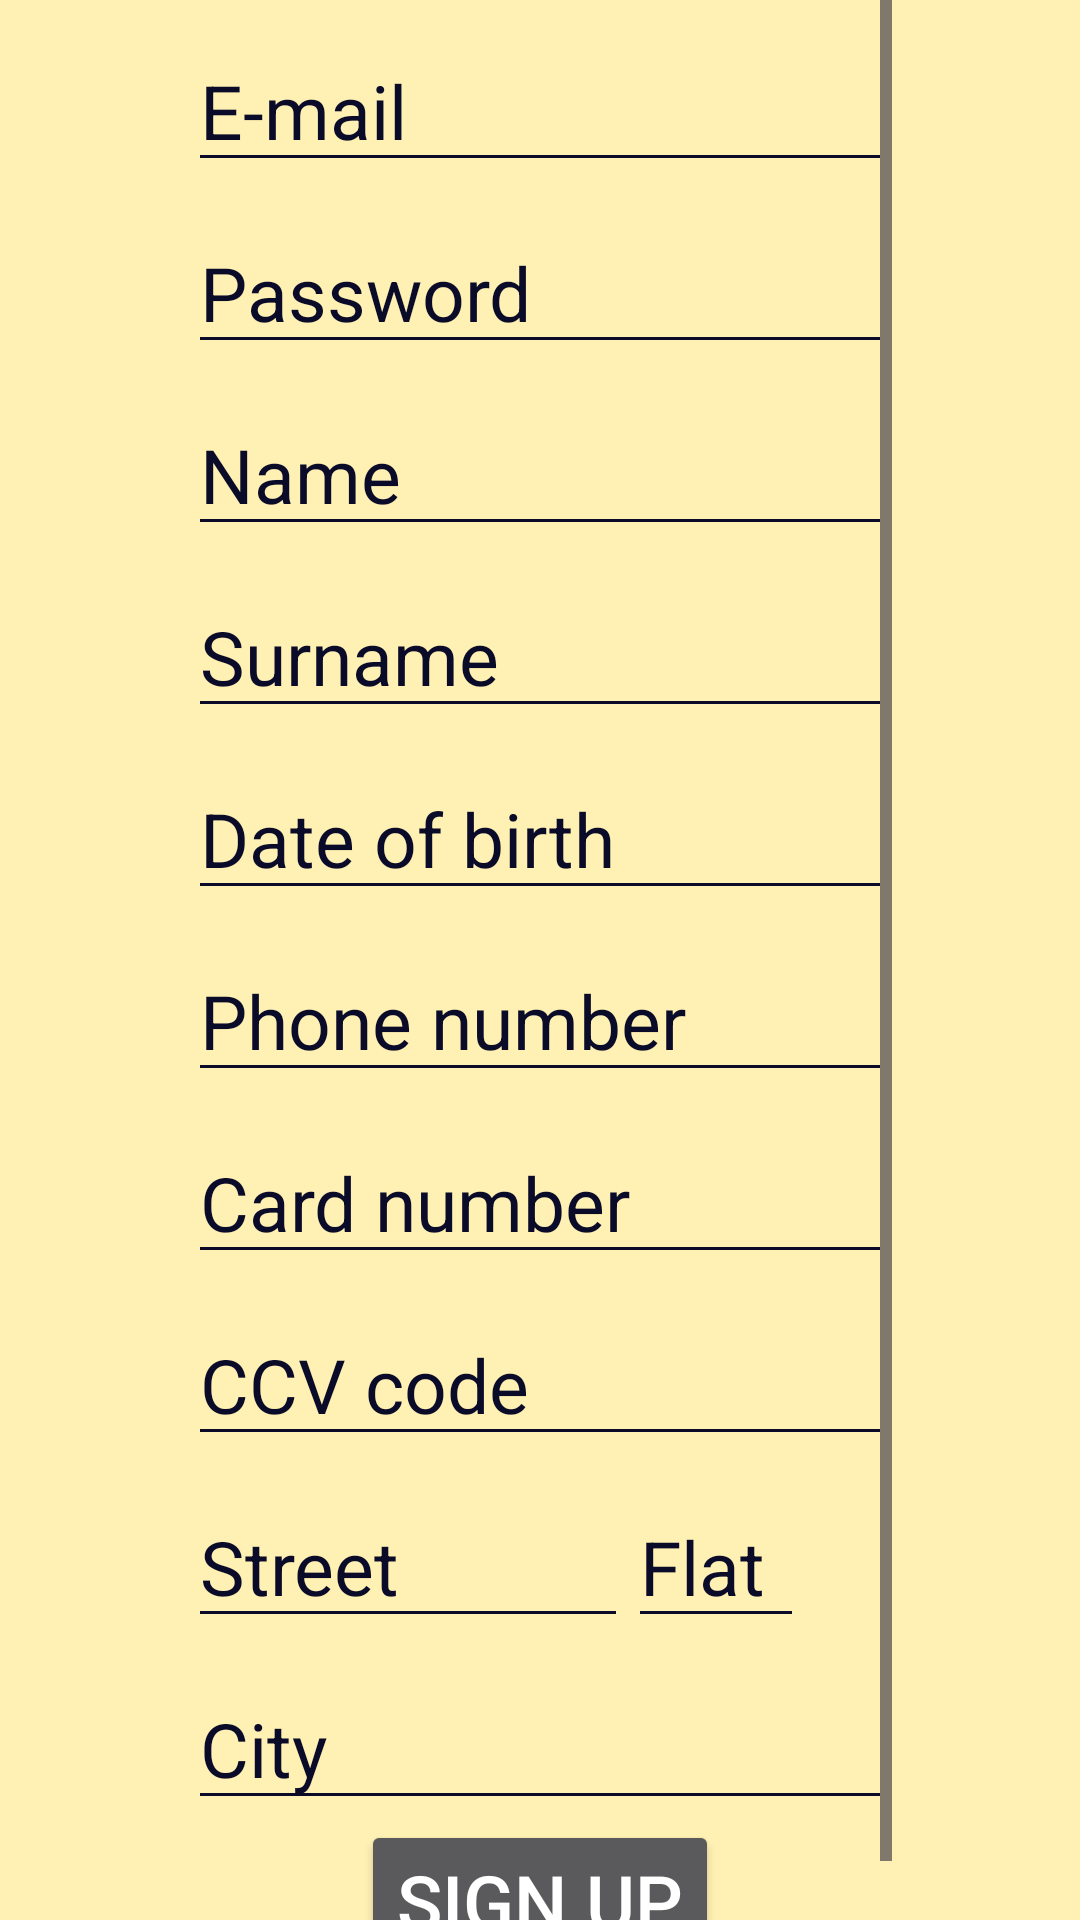

The Android layout XML behind this screen, and the referenced resources:
<!-- AndroidManifest.xml: application theme AppTheme -->
<!-- res/layout/activity_rejestracja.xml -->
<?xml version="1.0" encoding="utf-8"?>
<android.support.constraint.ConstraintLayout xmlns:android="http://schemas.android.com/apk/res/android"
    xmlns:app="http://schemas.android.com/apk/res-auto"
    xmlns:tools="http://schemas.android.com/tools"
    android:layout_width="match_parent"
    android:layout_height="match_parent"
    android:background="@color/colorPrimary"
    tools:context=".Rejestracja">

    <ScrollView
        android:layout_width="wrap_content"
        android:layout_height="match_parent"
        android:layout_marginEnd="8dp"
        android:layout_marginStart="8dp"
        android:fillViewport="true"
        app:layout_constraintEnd_toEndOf="parent"
        app:layout_constraintStart_toStartOf="parent">

        <android.support.constraint.ConstraintLayout xmlns:android="http://schemas.android.com/apk/res/android"
            xmlns:app="http://schemas.android.com/apk/res-auto"
            xmlns:tools="http://schemas.android.com/tools"
            android:layout_width="wrap_content"
            android:layout_height="wrap_content"
            android:orientation="vertical"
            android:scrollbars="none">

            <ImageView
                android:id="@+id/logo"
                android:layout_width="wrap_content"
                android:layout_height="wrap_content"
                android:adjustViewBounds="true"
                android:src="@drawable/logo_s"
                android:contentDescription="@string/logo"
                app:layout_constraintEnd_toEndOf="parent"
                app:layout_constraintStart_toStartOf="parent" />

            <EditText
                android:id="@+id/email"
                android:layout_width="wrap_content"
                android:layout_height="wrap_content"
                android:ems="8"
                android:hint="@string/email"
                android:paddingTop="20dp"
                android:textColorHint="@color/colorPrimaryDark"
                android:textSize="25sp"
                android:inputType="textEmailAddress"
                app:layout_constraintLeft_toLeftOf="parent"
                app:layout_constraintRight_toRightOf="parent"
                app:layout_constraintTop_toBottomOf="@id/logo" />

            <EditText
                android:id="@+id/newpassword"
                android:layout_width="wrap_content"
                android:layout_height="wrap_content"
                android:backgroundTint="@color/colorPrimaryDark"
                android:ems="8"
                android:hint="@string/password"
                android:inputType="textPassword"
                android:paddingTop="20dp"
                android:textColorHint="@color/colorPrimaryDark"
                android:textSize="25sp"
                app:layout_constraintLeft_toLeftOf="parent"
                app:layout_constraintRight_toRightOf="parent"
                app:layout_constraintTop_toBottomOf="@id/email" />

            <EditText
                android:id="@+id/name"
                android:layout_width="wrap_content"
                android:layout_height="wrap_content"
                android:ems="8"
                android:hint="@string/name"
                android:paddingTop="20dp"
                android:textColorHint="@color/colorPrimaryDark"
                android:textSize="25sp"
                android:inputType="textPersonName"
                app:layout_constraintLeft_toLeftOf="parent"
                app:layout_constraintRight_toRightOf="parent"
                app:layout_constraintTop_toBottomOf="@id/newpassword" />

            <EditText
                android:id="@+id/surname"
                android:layout_width="wrap_content"
                android:layout_height="wrap_content"
                android:ems="8"
                android:hint="@string/surname"
                android:inputType="text"
                android:paddingTop="20dp"
                android:textColorHint="@color/colorPrimaryDark"
                android:textSize="25sp"
                app:layout_constraintLeft_toLeftOf="parent"
                app:layout_constraintRight_toRightOf="parent"
                app:layout_constraintTop_toBottomOf="@id/name" />

            <EditText
                android:id="@+id/date"
                android:layout_width="wrap_content"
                android:layout_height="wrap_content"
                android:ems="8"
                android:hint="@string/date"
                android:inputType="date"
                android:paddingTop="20dp"
                android:textColorHint="@color/colorPrimaryDark"
                android:textSize="25sp"
                app:layout_constraintLeft_toLeftOf="parent"
                app:layout_constraintRight_toRightOf="parent"
                app:layout_constraintTop_toBottomOf="@id/surname" />

            <EditText
                android:id="@+id/phone"
                android:layout_width="wrap_content"
                android:layout_height="wrap_content"
                android:ems="8"
                android:hint="@string/phone"
                android:inputType="phone"
                android:paddingTop="20dp"
                android:textColorHint="@color/colorPrimaryDark"
                android:textSize="25sp"
                app:layout_constraintLeft_toLeftOf="parent"
                app:layout_constraintRight_toRightOf="parent"
                app:layout_constraintTop_toBottomOf="@id/date" />

            <EditText
                android:id="@+id/karta"
                android:layout_width="wrap_content"
                android:layout_height="wrap_content"
                android:ems="8"
                android:hint="@string/card"
                android:inputType="numberDecimal"
                android:paddingTop="20dp"
                android:textColorHint="@color/colorPrimaryDark"
                android:textSize="25sp"
                app:layout_constraintLeft_toLeftOf="parent"
                app:layout_constraintRight_toRightOf="parent"
                app:layout_constraintTop_toBottomOf="@id/phone" />

            <EditText
                android:id="@+id/ccv"
                android:layout_width="wrap_content"
                android:layout_height="wrap_content"
                android:ems="8"
                android:hint="@string/ccv"
                android:inputType="number"
                android:paddingTop="20dp"
                android:textColorHint="@color/colorPrimaryDark"
                android:textSize="25sp"
                android:maxLength="3"
                app:layout_constraintLeft_toLeftOf="parent"
                app:layout_constraintRight_toRightOf="parent"
                app:layout_constraintTop_toBottomOf="@id/karta" />

            <EditText
                android:id="@+id/street"
                android:layout_width="wrap_content"
                android:layout_height="wrap_content"
                android:ems="5"
                android:hint="@string/street"
                android:inputType="text"
                android:paddingTop="20dp"
                android:textColorHint="@color/colorPrimaryDark"
                android:textSize="25sp"
                app:layout_constraintLeft_toLeftOf="parent"
                app:layout_constraintTop_toBottomOf="@id/ccv" />

            <EditText
                android:id="@+id/flat"
                android:layout_width="wrap_content"
                android:layout_height="wrap_content"
                android:ems="2"
                android:hint="@string/flat"
                android:inputType="number"
                android:paddingTop="20dp"
                android:textColorHint="@color/colorPrimaryDark"
                android:textSize="25sp"
                app:layout_constraintLeft_toRightOf="@id/street"
                app:layout_constraintTop_toBottomOf="@id/ccv"/>

            <EditText
                android:id="@+id/city"
                android:layout_width="wrap_content"
                android:layout_height="wrap_content"
                android:ems="8"
                android:hint="@string/city"
                android:inputType="text"
                android:paddingTop="20dp"
                android:textColorHint="@color/colorPrimaryDark"
                android:textSize="25sp"
                app:layout_constraintLeft_toLeftOf="parent"
                app:layout_constraintRight_toRightOf="parent"
                app:layout_constraintTop_toBottomOf="@id/street" />

            <Button
                android:id="@+id/registernew"
                android:layout_width="wrap_content"
                android:layout_height="wrap_content"
                android:text="@string/registernew"
                android:textSize="25sp"
                app:layout_constraintEnd_toEndOf="parent"
                app:layout_constraintStart_toStartOf="parent"
                app:layout_constraintTop_toBottomOf="@id/city" />

        </android.support.constraint.ConstraintLayout>
    </ScrollView>


</android.support.constraint.ConstraintLayout>
<!-- resources referenced by this layout -->
<resources>
  <color name="colorPrimary">#fff0b3</color>
  <color name="colorPrimaryDark">#0a0a29</color>
  <string name="card">Card number</string>
  <string name="ccv">CCV code</string>
  <string name="city">City</string>
  <string name="date">Date of birth</string>
  <string name="email">E-mail</string>
  <string name="flat">Flat</string>
  <string name="logo">Logo</string>
  <string name="name">Name</string>
  <string name="password">Password</string>
  <string name="phone">Phone number</string>
  <string name="registernew">Sign up</string>
  <string name="street">Street</string>
  <string name="surname">Surname</string>
  <style name="AppTheme" parent="Theme.AppCompat.NoActionBar">
          
          <item name="colorPrimary">@color/colorPrimary</item>
          <item name="colorPrimaryDark">@color/colorPrimaryDark</item>
          <item name="colorAccent">@color/colorAccent</item>
          <item name="colorControlNormal">@color/colorPrimaryDark</item>
          <item name="colorControlActivated">@color/colorPrimaryDark</item>
          <item name="colorControlHighlight">@color/colorPrimaryDark</item>
      </style>
  <color name="colorAccent">#ffe680</color>
</resources>
